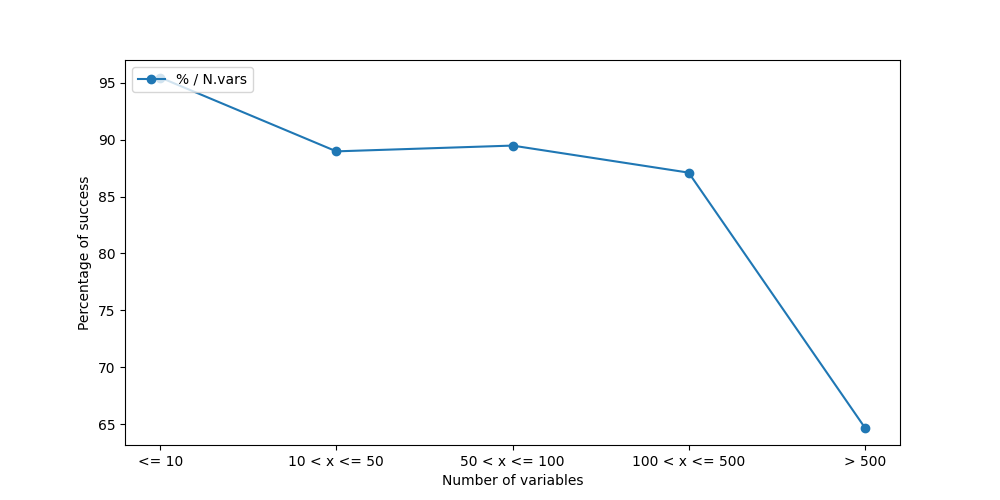

Source data for this figure (header and first rows):
N. VAR, N. SUCCESS, N. FAILED, %
<= 10, 126, 6, 95.45
10 < x <= 50, 129, 16, 88.97
50 < x <= 100, 17, 2, 89.47
100 < x <= 500, 27, 4, 87.1
> 500, 11, 6, 64.71
all, 310, 34, 90.12
